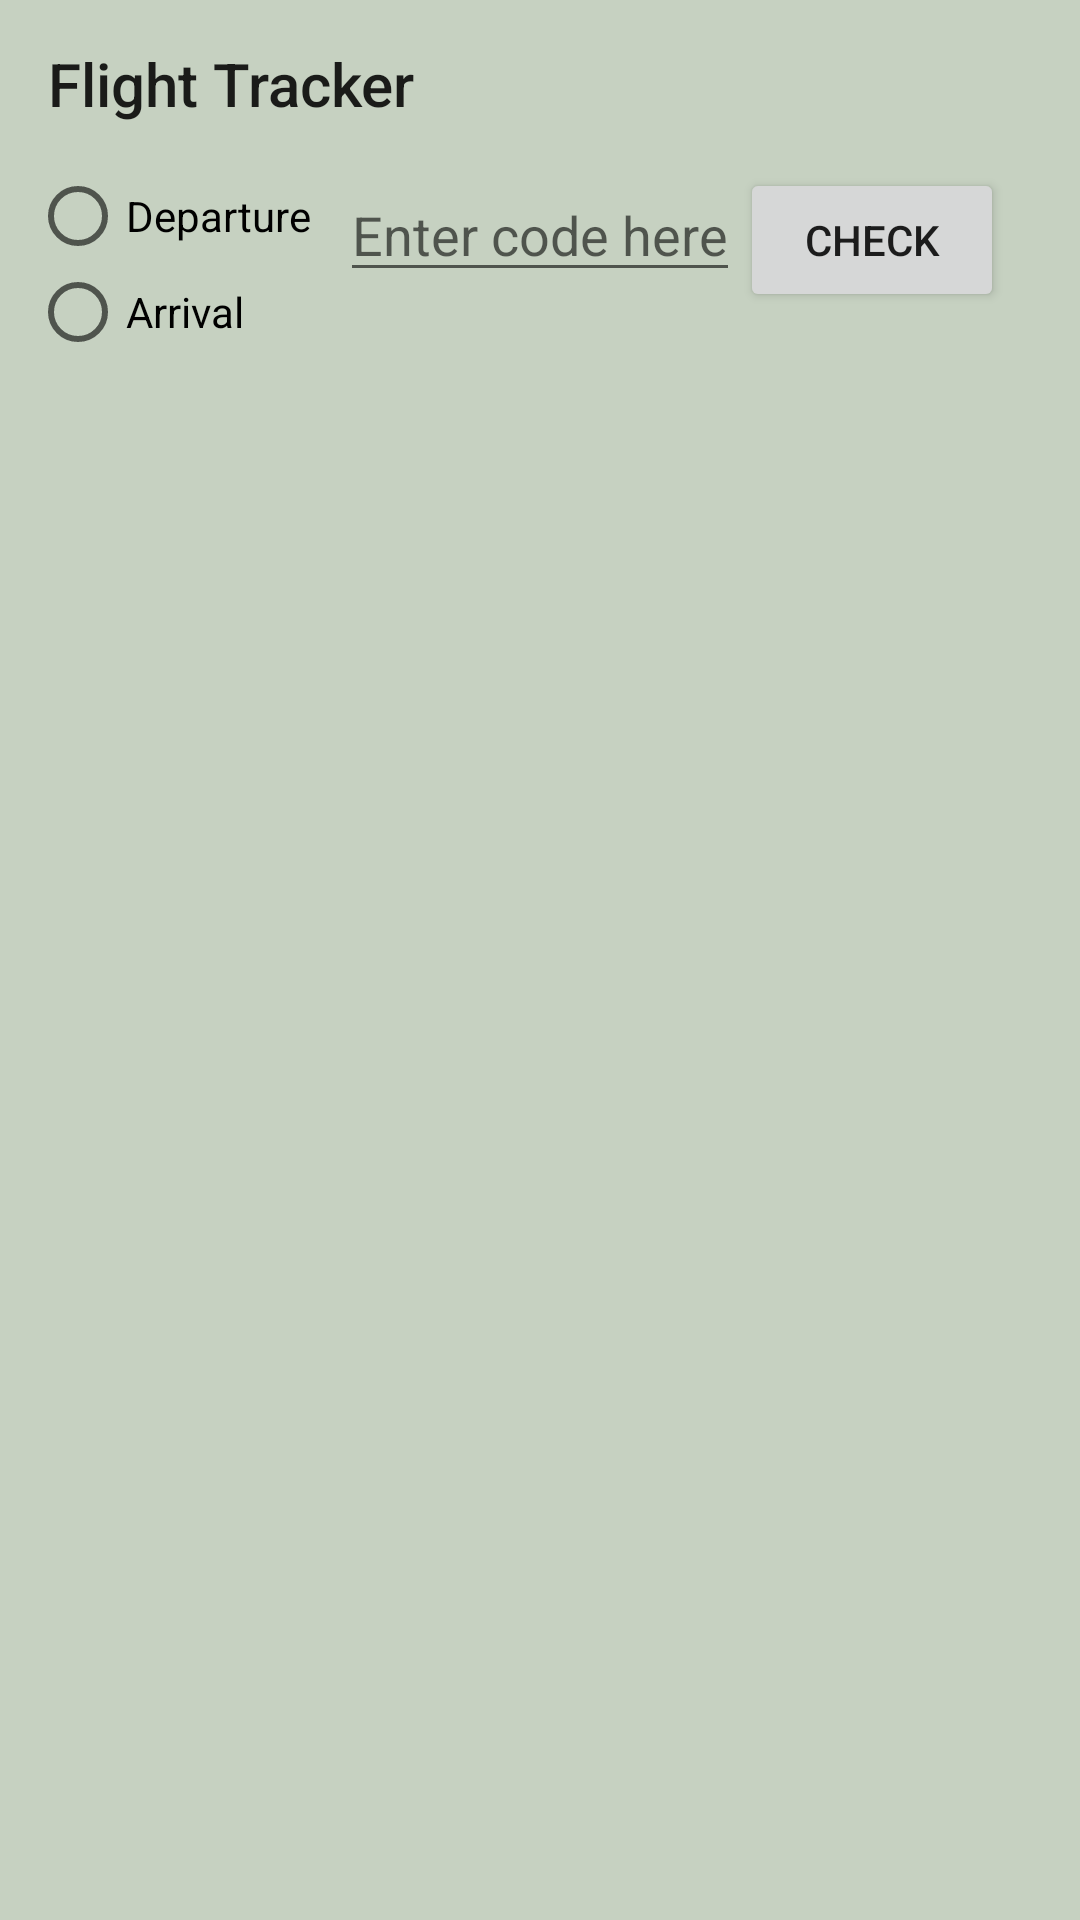

This screen was rendered from an Android layout file. Write that file and the resources it references.
<!-- AndroidManifest.xml: application theme AppTheme -->
<!-- res/layout/activity_flight.xml -->
<?xml version="1.0" encoding="utf-8"?>
<LinearLayout xmlns:android="http://schemas.android.com/apk/res/android"
    android:layout_width="match_parent"
    android:layout_height="match_parent"
    xmlns:app="http://schemas.android.com/apk/res-auto"
    android:orientation="vertical"
    android:background="#c6d1c1">

    <android.support.v7.widget.Toolbar
        android:id="@+id/main_toolbar"
        android:layout_width="match_parent"
        android:layout_height="wrap_content"
        app:title="Flight Tracker" />

    <RelativeLayout
        android:layout_width="match_parent"
        android:layout_height="wrap_content"
        android:focusable="true"
        android:focusableInTouchMode="true">
        <requestFocus />

        <ProgressBar
            android:id="@+id/flight_progressbar"
            style="@style/Widget.AppCompat.ProgressBar.Horizontal"
            android:layout_width="265dp"
            android:layout_height="wrap_content"
            android:layout_below="@id/flight_text"
            android:layout_marginEnd="-217dp"
            android:layout_toStartOf="@id/flight_text"
            android:layout_marginTop="20dp"
            android:visibility="invisible" />

        <RadioGroup
            android:id="@+id/radioGroup"
            android:layout_width="wrap_content"
            android:layout_height="wrap_content"
            android:layout_marginLeft="10dp">

            <RadioButton
                android:text="@string/activity_departureRadio"
                android:id="@+id/radio_dep"
                android:layout_width="wrap_content"
                android:layout_height="wrap_content"/>

            <RadioButton
                android:text="@string/activity_arrivalRadio"
                android:id="@+id/radio_arr"
                android:layout_width="wrap_content"
                android:layout_height="wrap_content" />

        </RadioGroup>

        <EditText
            android:id="@+id/flight_text"
            android:layout_width="wrap_content"
            android:layout_height="wrap_content"
            android:hint="@string/flight_textBox"
            android:inputType="text"
            android:layout_centerHorizontal="true"
            android:maxLength="20"/>

        <Button
            android:id="@+id/flight_textButton"
            android:layout_width="wrap_content"
            android:layout_height="wrap_content"
            android:text="@string/flight_textButton"
            android:layout_toEndOf="@+id/flight_text"/>

        <ListView
            android:layout_width="match_parent"
            android:layout_height="0dip"
            android:transcriptMode="alwaysScroll"
            android:layout_weight="1"
            android:layout_alignParentBottom="true"
            android:layout_below="@id/flight_progressbar"
            android:layout_marginTop="5dp"
            android:layout_marginLeft="20dp"
            android:layout_marginRight="20dp"
            android:background="@drawable/flight_listview"
            android:id="@+id/flight_View">

        </ListView>

    </RelativeLayout>

</LinearLayout>
<!-- resources referenced by this layout -->
<resources>
  <string name="activity_arrivalRadio">Arrival</string>
  <string name="activity_departureRadio">Departure</string>
  <string name="flight_textBox">Enter code here</string>
  <string name="flight_textButton">Check</string>
  <style name="AppTheme" parent="Theme.AppCompat.Light.DarkActionBar">
          
          <item name="colorPrimary">@color/colorPrimary</item>
          <item name="colorPrimaryDark">#0f0f0f</item>
          <item name="colorAccent">@color/colorAccent</item>
          <item name="windowActionBar">false</item>
          <item name="windowNoTitle">true</item>
      </style>
  <!-- not gathered from this repository: default colours our renderer supplied (Android Studio template values) -->
  <color name="colorPrimary">#FF6200EE</color>
  <color name="colorAccent">#FF03DAC5</color>
</resources>
